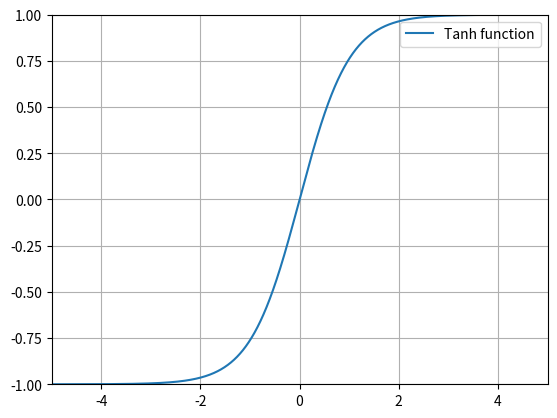

Here is the Python script that generated this plot:
# ch21_1.py
import matplotlib.pyplot as plt
import numpy as np

x = np.linspace(-5, 5, 10000)               # 建立含10000个元素的数组
y = [(np.e**x - np.e**-x)/(np.e**x+np.e**-x) for x in x]
plt.axis([-5, 5, -1, 1])
plt.plot(x, y, label="Tanh function")

plt.legend(loc="best")                      # 建立图例
plt.grid()
plt.show()






